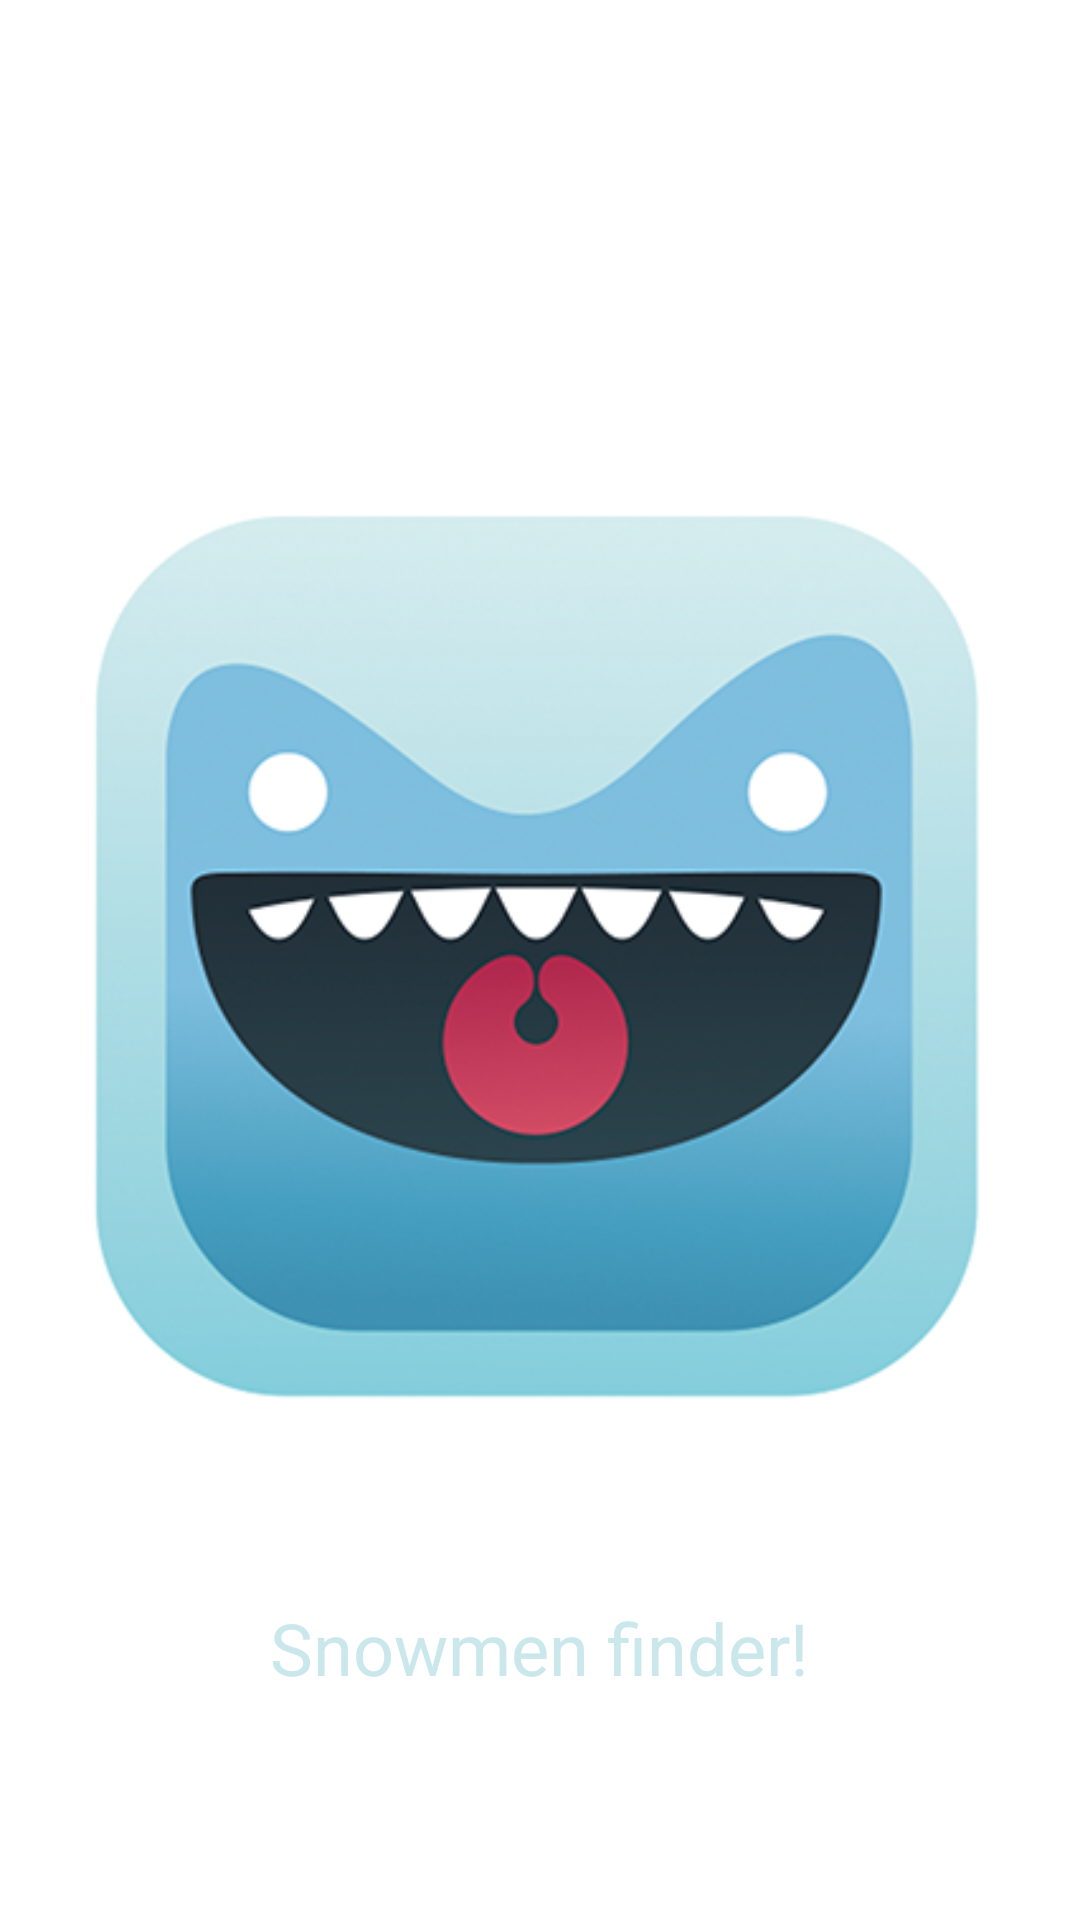

The Android layout XML behind this screen, and the referenced resources:
<!-- AndroidManifest.xml: application theme AppTheme -->
<!-- res/layout/activity_splash.xml -->
<?xml version="1.0" encoding="utf-8"?>
<RelativeLayout xmlns:android="http://schemas.android.com/apk/res/android"
    android:layout_width="match_parent"
    android:layout_height="match_parent"
    android:orientation="vertical"
    android:background="@android:color/white">

    <ImageView
        android:id="@+id/icon"
        android:layout_width="match_parent"
        android:layout_height="wrap_content"
        android:layout_centerInParent="true"
        android:layout_marginRight="@dimen/activity_horizontal_margin"
        android:layout_marginLeft="@dimen/activity_horizontal_margin"
        android:src="@drawable/logo"/>

    <TextView
        android:layout_below="@id/icon"
        style="@style/textTitle"
        android:layout_width="wrap_content"
        android:layout_height="wrap_content"
        android:layout_centerInParent="true"
        android:text="@string/splash_message" />

</RelativeLayout>
<!-- resources referenced by this layout -->
<resources>
  <!-- drawable logo: png bitmap (drawable, 147098 bytes) -->
  <string name="splash_message">Snowmen finder!</string>
  <style name="textTitle">
          <item name="android:textSize">24sp</item>
          <item name="android:textColor">@color/colorPrimaryDark</item>
      </style>
  <style name="AppTheme" parent="Theme.AppCompat.Light.DarkActionBar">
          
          <item name="colorPrimary">@color/colorPrimary</item>
          <item name="colorPrimaryDark">@color/colorPrimaryDark</item>
          <item name="colorAccent">@color/colorAccent</item>
      </style>
  <color name="colorPrimaryDark">#cae7eb</color>
  <color name="colorPrimary">#7dbcdd</color>
  <color name="colorAccent">#c5435e</color>
</resources>
